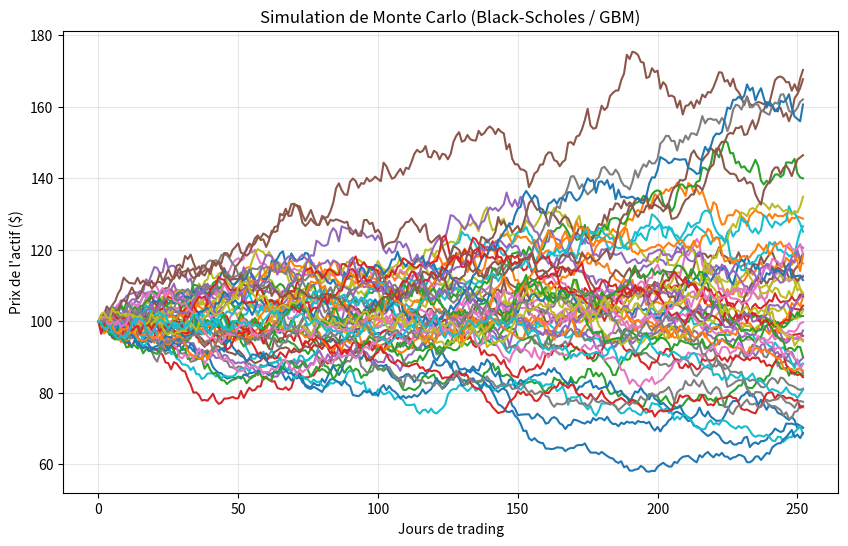

Write the Python code that produced this figure.
import numpy as np
import matplotlib.pyplot as plt


class MarketSimulator:
    def __init__(self, S0=100, drift=0.05, vol=0.2, T=1.0, dt=1/252):
        self.S0 = S0
        self.drift = drift
        self.vol = vol
        self.T = T
        self.dt = dt
        self.N_steps =int(T/dt)

    def simulate(self, n_paths=1000):
        Z = np.random.normal(0, 1, size=(n_paths, self.N_steps))

        drift_term = (self.drift - 0.5*self.vol**2)*self.dt

        diffusion_term = self.vol * Z * np.sqrt(self.dt)

        log_returns = diffusion_term + drift_term

        log_returns = np.hstack([np.zeros((n_paths, 1)), log_returns])

        cumulative_log_returns = np.cumsum(log_returns, axis=1)

        paths = self.S0 * np.exp(cumulative_log_returns)

        return paths


if __name__ == "__main__":
    # Paramètres de simulation
    simulator = MarketSimulator(S0=100, drift=0.05, vol=0.2, T=1.0)

    # Génération de 10 trajectoires pour visualiser
    paths = simulator.simulate(n_paths=50)

    # Visualisation
    plt.figure(figsize=(10, 6))
    plt.plot(paths.T)  # .T pour transposer (temps en axe X)
    plt.title("Simulation de Monte Carlo (Black-Scholes / GBM)")
    plt.xlabel("Jours de trading")
    plt.ylabel("Prix de l'actif ($)")
    plt.grid(True, alpha=0.3)
    plt.show()

    print(f"Dimension du dataset généré : {paths.shape}")
    print("Dataset prêt pour l'entraînement !")